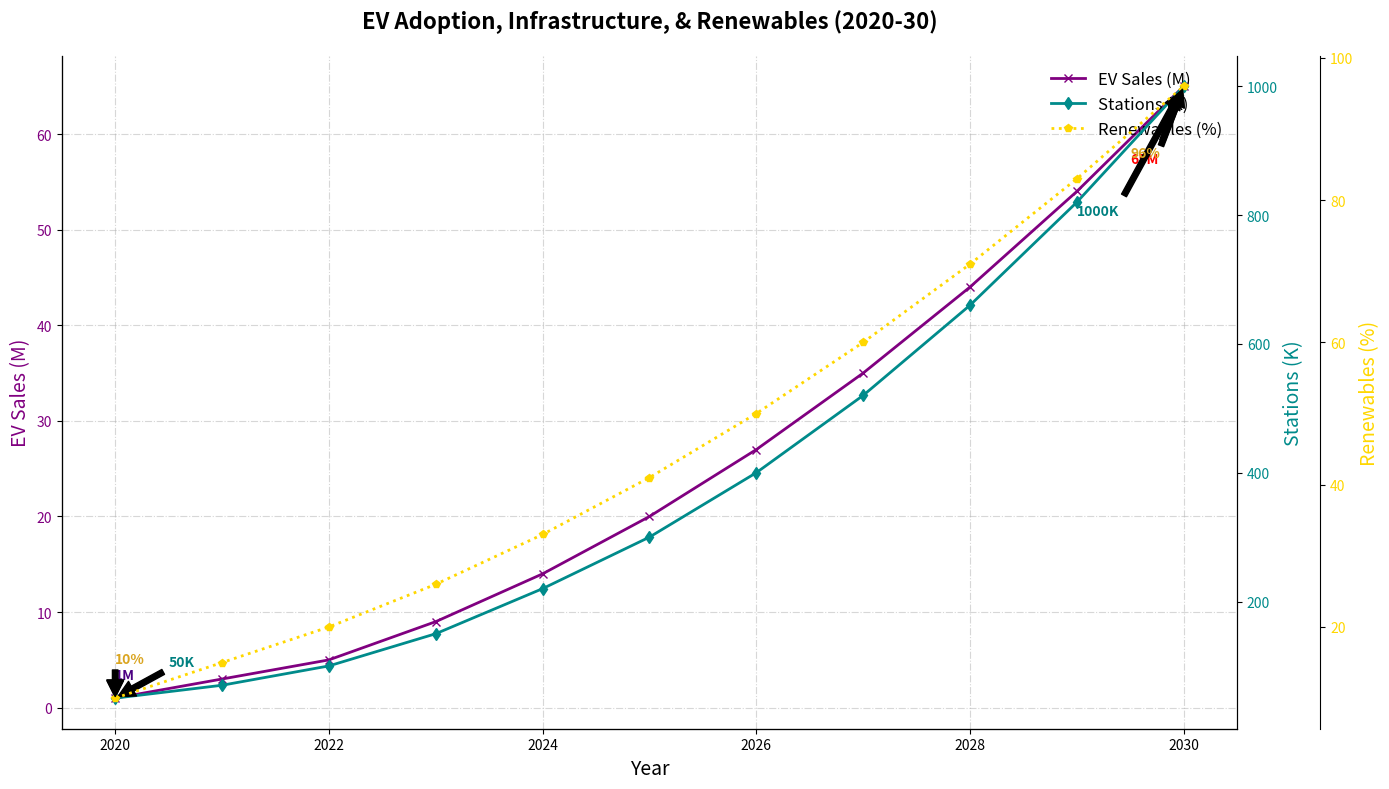

This chart was generated by the following Python code:
import matplotlib.pyplot as plt
import numpy as np

years = np.arange(2020, 2031)
ev_sales = [1, 3, 5, 9, 14, 20, 27, 35, 44, 54, 65]
charging_stations = [50, 70, 100, 150, 220, 300, 400, 520, 660, 820, 1000]
renewable_growth = [10, 15, 20, 26, 33, 41, 50, 60, 71, 83, 96]

fig, ax1 = plt.subplots(figsize=(14, 8))

ax1.plot(years, ev_sales, color='purple', marker='x', linestyle='-', linewidth=2, label='EV Sales (M)')
ax1.set_title("EV Adoption, Infrastructure, & Renewables (2020-30)", fontsize=16, fontweight='bold', pad=20)
ax1.set_xlabel("Year", fontsize=14)
ax1.set_ylabel("EV Sales (M)", fontsize=14, color='purple')
ax1.tick_params(axis='y', labelcolor='purple')

ax2 = ax1.twinx()
ax2.plot(years, charging_stations, color='darkcyan', marker='d', linestyle='-', linewidth=2, label='Stations (K)')
ax2.set_ylabel("Stations (K)", fontsize=14, color='darkcyan')
ax2.tick_params(axis='y', labelcolor='darkcyan')

ax3 = ax1.twinx()
ax3.spines['right'].set_position(('outward', 60))
ax3.plot(years, renewable_growth, color='gold', marker='p', linestyle=':', linewidth=2, label='Renewables (%)')
ax3.set_ylabel("Renewables (%)", fontsize=14, color='gold')
ax3.tick_params(axis='y', labelcolor='gold')

ax1.grid(True, linestyle='-.', alpha=0.5)

lines_1, labels_1 = ax1.get_legend_handles_labels()
lines_2, labels_2 = ax2.get_legend_handles_labels()
lines_3, labels_3 = ax3.get_legend_handles_labels()
ax1.legend(lines_1 + lines_2 + lines_3, labels_1 + labels_2 + labels_3, loc='upper right', fontsize=12, frameon=False)

ax1.spines['top'].set_visible(False)
ax2.spines['top'].set_visible(False)
ax3.spines['top'].set_visible(False)

ax1.annotate(f'{ev_sales[0]}M', xy=(2020, ev_sales[0]), xytext=(2020, ev_sales[0] + 2),
             arrowprops=dict(facecolor='black', shrink=0.05),
             fontsize=10, fontweight='bold', color='indigo')

ax1.annotate(f'{ev_sales[-1]}M', xy=(2030, ev_sales[-1]), xytext=(2029.5, ev_sales[-1] - 8),
             arrowprops=dict(facecolor='black', shrink=0.05),
             fontsize=10, fontweight='bold', color='red')

ax2.annotate(f'{charging_stations[0]}K', xy=(2020, charging_stations[0]), xytext=(2020.5, charging_stations[0] + 50),
             arrowprops=dict(facecolor='black', shrink=0.05),
             fontsize=10, fontweight='bold', color='teal')

ax2.annotate(f'{charging_stations[-1]}K', xy=(2030, charging_stations[-1]), xytext=(2029, charging_stations[-1] - 200),
             arrowprops=dict(facecolor='black', shrink=0.05),
             fontsize=10, fontweight='bold', color='teal')

ax3.annotate(f'{renewable_growth[0]}%', xy=(2020, renewable_growth[0]), xytext=(2020, renewable_growth[0] + 5),
             arrowprops=dict(facecolor='black', shrink=0.05),
             fontsize=10, fontweight='bold', color='goldenrod')

ax3.annotate(f'{renewable_growth[-1]}%', xy=(2030, renewable_growth[-1]), xytext=(2029.5, renewable_growth[-1] - 10),
             arrowprops=dict(facecolor='black', shrink=0.05),
             fontsize=10, fontweight='bold', color='goldenrod')

plt.tight_layout()
plt.show()
